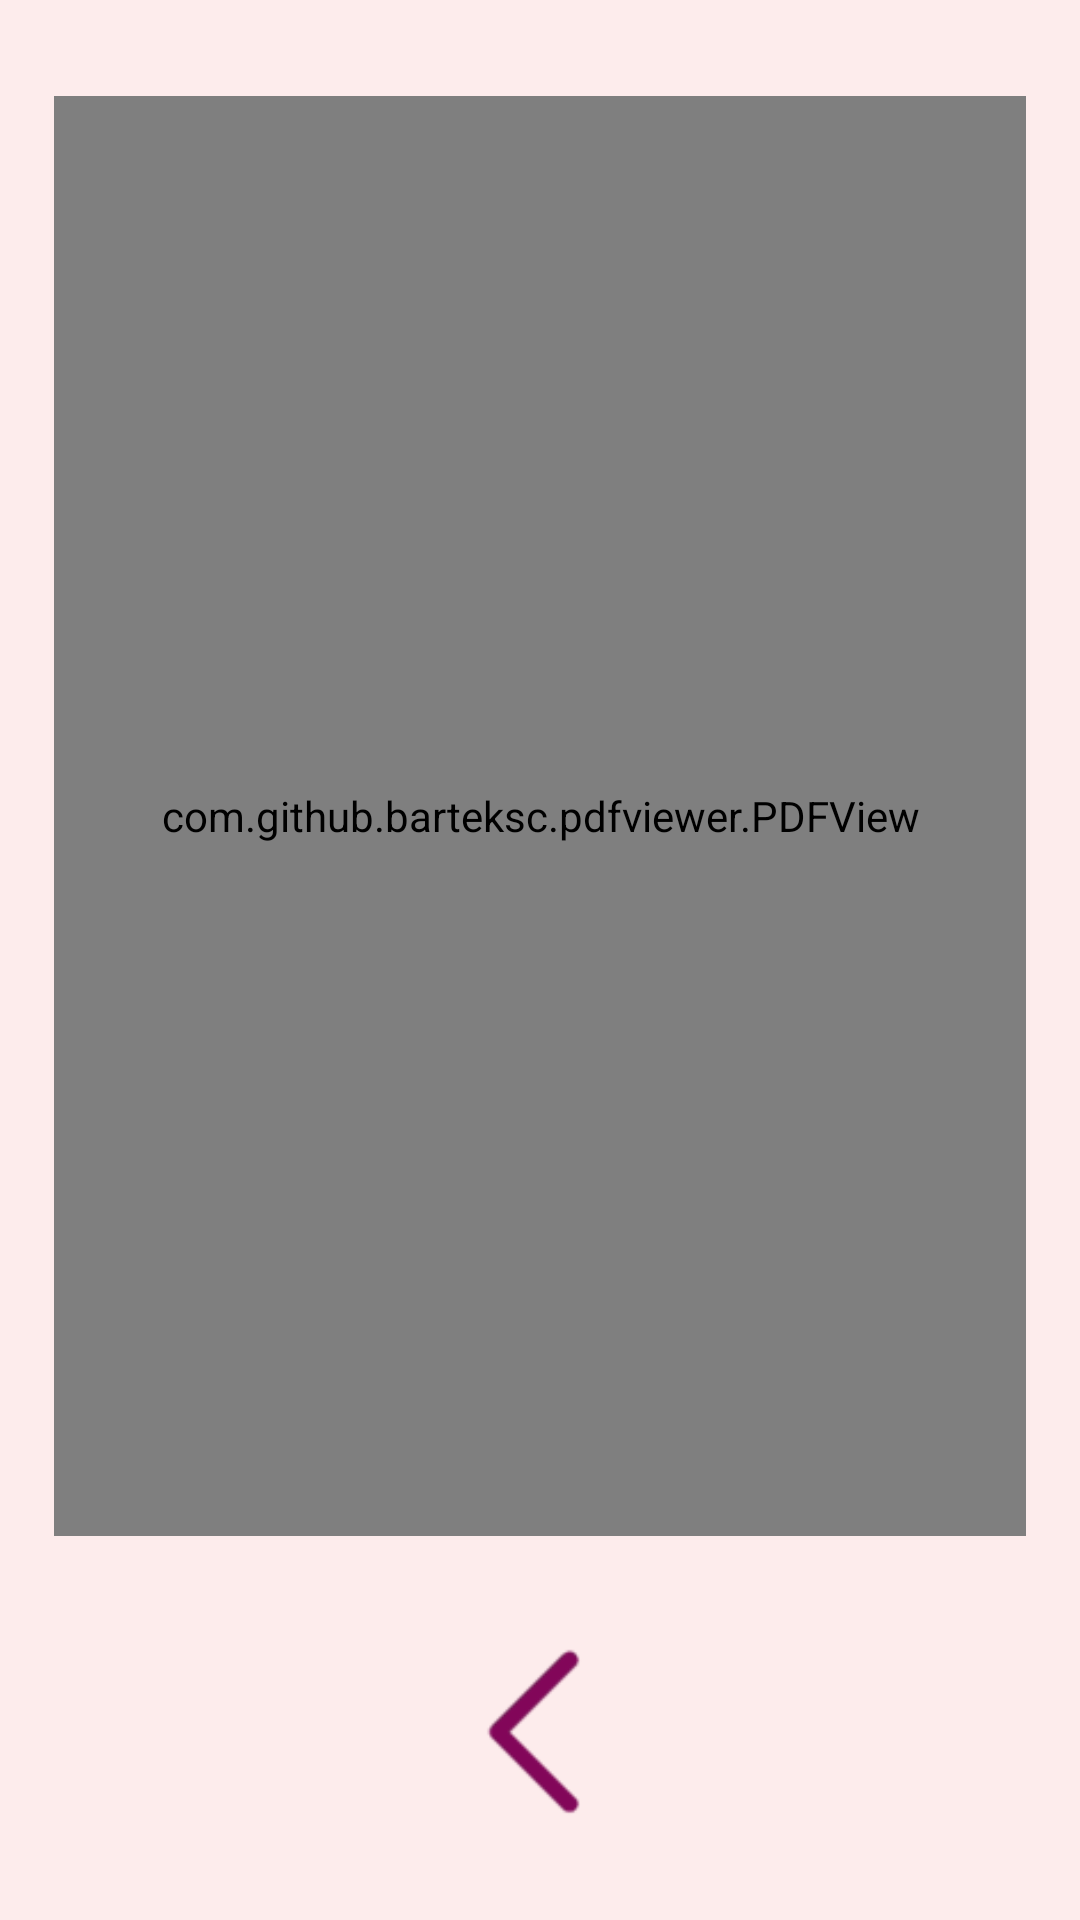

Write the Android layout XML for this screen, with the resource values it uses.
<!-- AndroidManifest.xml: application theme Theme.Tickets_Project -->
<!-- res/layout/activity_pdf.xml -->
<?xml version="1.0" encoding="utf-8"?>
<androidx.constraintlayout.widget.ConstraintLayout xmlns:android="http://schemas.android.com/apk/res/android"
    xmlns:app="http://schemas.android.com/apk/res-auto"
    xmlns:tools="http://schemas.android.com/tools"
    android:layout_width="match_parent"
    android:layout_height="match_parent"
    android:background="#FDECEC"

    tools:context=".PDF_Activity">
    <LinearLayout
        android:layout_width="match_parent"
        android:layout_height="match_parent"
        android:orientation="horizontal">

        <android.widget.Space
            android:layout_width="0dp"
            android:layout_height="match_parent"
            android:layout_weight="5" />

        <LinearLayout
            android:layout_width="0dp"
            android:layout_height="match_parent"
            android:layout_weight="90"
            android:orientation="vertical">



            <android.widget.Space
                android:layout_width="match_parent"
                android:layout_height="0dp"
                android:layout_weight="5" />

            <com.github.barteksc.pdfviewer.PDFView
                android:id="@+id/pdfView"
                android:layout_width="match_parent"
                android:layout_height="0dp"
                android:layout_weight="75"/>

            <android.widget.Space
                android:layout_width="match_parent"
                android:layout_height="0dp"
                android:layout_weight="5" />

            <ImageView
                android:layout_width="match_parent"
                android:layout_height="0dp"
                android:layout_weight="10"
                android:src="@drawable/back"
                android:onClick="back"/>

            <android.widget.Space
                android:layout_width="match_parent"
                android:layout_height="0dp"
                android:layout_weight="5" />
        </LinearLayout>

        <android.widget.Space
            android:layout_width="0dp"
            android:layout_height="match_parent"
            android:layout_weight="5" />
    </LinearLayout>
</androidx.constraintlayout.widget.ConstraintLayout>
<!-- resources referenced by this layout -->
<resources>
  <!-- drawable back: png bitmap (drawable, 2137 bytes) -->
  <style name="Theme.Tickets_Project" parent="Theme.MaterialComponents.DayNight.DarkActionBar">
          
          <item name="colorPrimary">@color/purple_500</item>
          <item name="colorPrimaryVariant">@color/purple_700</item>
          <item name="colorOnPrimary">@color/white</item>
          
          <item name="colorSecondary">@color/teal_200</item>
          <item name="colorSecondaryVariant">@color/teal_700</item>
          <item name="colorOnSecondary">@color/black</item>
          
          <item name="android:statusBarColor">?attr/colorPrimaryVariant</item>
          
      </style>
  <!-- not gathered from this repository: default colours our renderer supplied (Android Studio template values) -->
  <color name="purple_500">#FF6200EE</color>
  <color name="purple_700">#FF3700B3</color>
  <color name="teal_200">#FF03DAC5</color>
  <color name="teal_700">#FF018786</color>
  <color name="black">#FF000000</color>
  <color name="white">#FFFFFFFF</color>
</resources>
